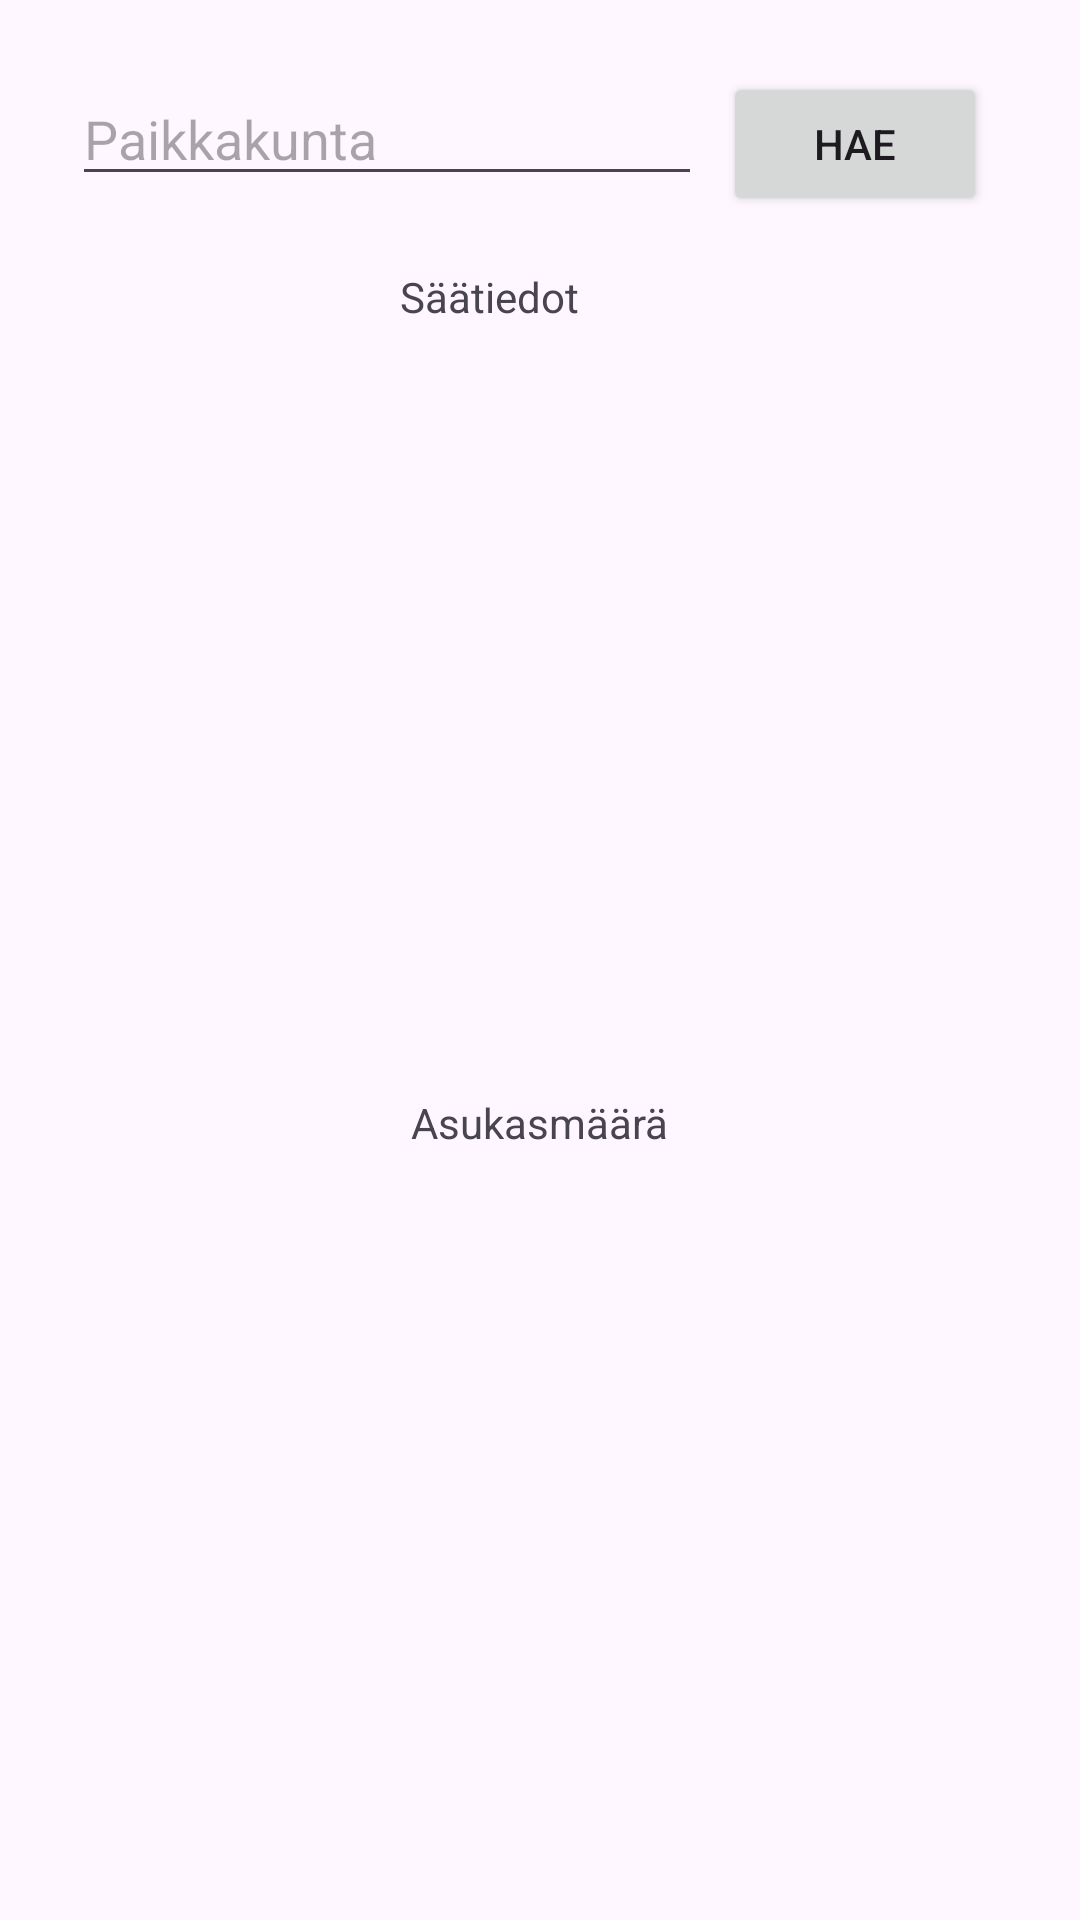

Reconstruct the res/layout file that produces this screen, plus the resources it refers to.
<!-- AndroidManifest.xml: application theme Theme.Olioharkkaprojekti -->
<!-- res/layout/activity_main.xml -->
<?xml version="1.0" encoding="utf-8"?>
<androidx.constraintlayout.widget.ConstraintLayout xmlns:android="http://schemas.android.com/apk/res/android"
    xmlns:app="http://schemas.android.com/apk/res-auto"
    xmlns:tools="http://schemas.android.com/tools"
    android:layout_width="match_parent"
    android:layout_height="match_parent"
    tools:context=".MainActivity">

    <TextView
        android:id="@+id/txtWeather"
        android:layout_width="wrap_content"
        android:layout_height="0dp"
        android:layout_marginTop="24dp"
        android:text="Säätiedot"
        app:layout_constraintEnd_toEndOf="parent"
        app:layout_constraintHorizontal_bias="0.444"
        app:layout_constraintStart_toStartOf="parent"
        app:layout_constraintTop_toBottomOf="@+id/txtEditlocation" />

    <EditText
        android:id="@+id/txtEditlocation"
        android:layout_width="wrap_content"
        android:layout_height="wrap_content"
        android:layout_marginStart="24dp"
        android:layout_marginTop="24dp"
        android:ems="10"
        android:hint="Paikkakunta"
        android:inputType="text"
        app:layout_constraintStart_toStartOf="parent"
        app:layout_constraintTop_toTopOf="parent" />

    <Button
        android:id="@+id/findBtn"
        android:layout_width="wrap_content"
        android:layout_height="wrap_content"
        android:layout_marginTop="24dp"
        android:layout_marginEnd="24dp"
        android:onClick="onFindBtnClick"
        android:text="Hae"
        app:layout_constraintEnd_toEndOf="parent"
        app:layout_constraintStart_toEndOf="@+id/txtEditlocation"
        app:layout_constraintTop_toTopOf="parent" />

    <TextView
        android:id="@+id/txtPopulation"
        android:layout_width="wrap_content"
        android:layout_height="wrap_content"
        android:layout_marginTop="24dp"
        android:layout_marginBottom="24dp"
        android:text="Asukasmäärä"
        app:layout_constraintBottom_toBottomOf="parent"
        app:layout_constraintEnd_toEndOf="parent"
        app:layout_constraintStart_toStartOf="parent"
        app:layout_constraintTop_toBottomOf="@+id/txtWeather" />

</androidx.constraintlayout.widget.ConstraintLayout>
<!-- resources referenced by this layout -->
<resources>
  <style name="Theme.Olioharkkaprojekti" parent="Base.Theme.Olioharkkaprojekti" />
  <style name="Base.Theme.Olioharkkaprojekti" parent="Theme.Material3.DayNight.NoActionBar">
          
          
      </style>
</resources>
